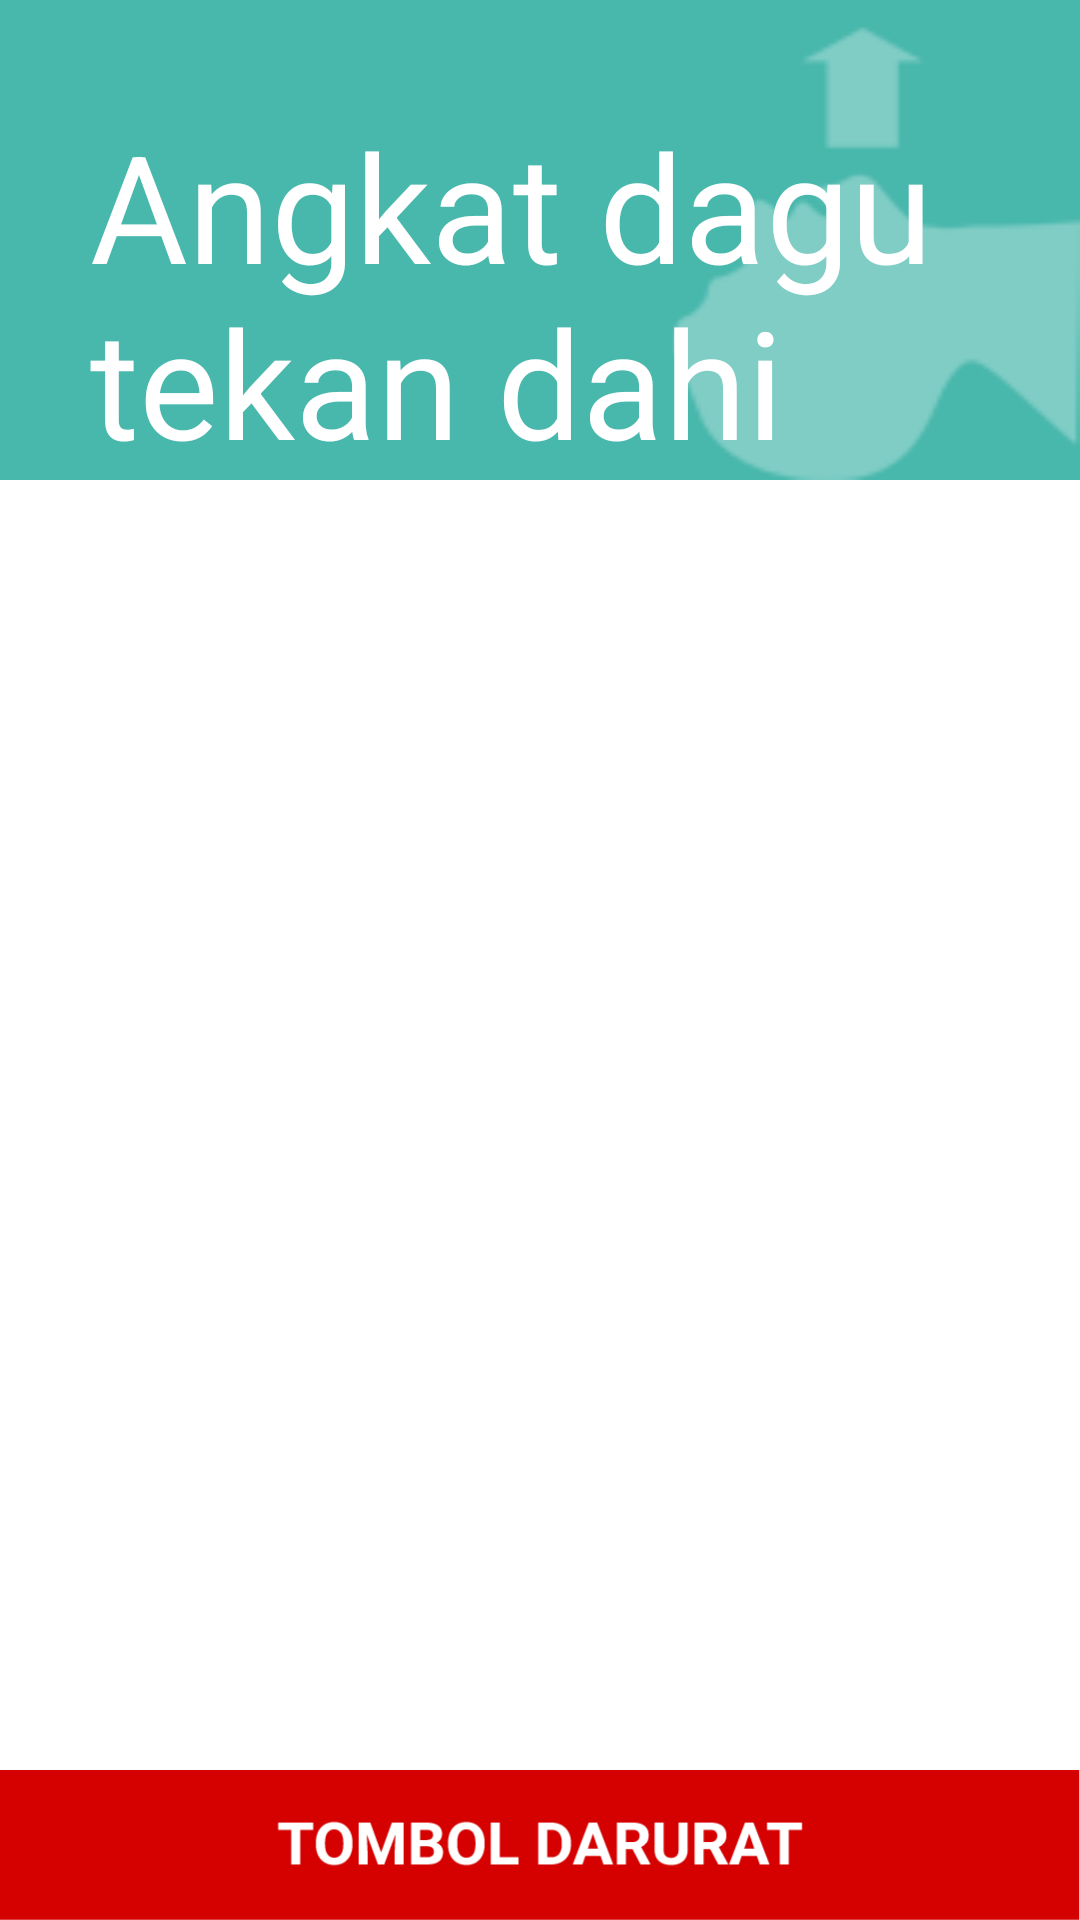

Write the Android layout XML for this screen, with the resource values it uses.
<!-- AndroidManifest.xml: application theme AppTheme -->
<!-- res/layout/activity_tp_dahu_page.xml -->
<?xml version="1.0" encoding="utf-8"?>
<RelativeLayout
    xmlns:android="http://schemas.android.com/apk/res/android"
    android:layout_width="wrap_content"
    android:layout_height="wrap_content"
    android:layout_margin="0dp"
    android:paddingTop="0dp"
    android:paddingBottom="0dp"
    >
    <ImageView
        android:layout_width="match_parent"
        android:layout_height="160dp"
        android:background="@drawable/illustrasi_angkatdagu_banner" />
    <TextView
        android:id="@+id/testing"
        android:layout_width="300dp"
        android:lines="2"
        android:layout_height="wrap_content"
        android:text="Angkat dagu tekan dahi"
        android:textSize="50sp"
        android:layout_alignParentTop="true"
        android:layout_alignParentLeft="true"
        android:layout_alignParentStart="true"
        android:layout_marginTop="35dp"
        android:textColor="#ffffff"
        android:gravity="bottom"
        android:layout_marginLeft="30dp" />

    <ListView
        android:id="@+id/listview_dahu"
        android:layout_width="wrap_content"
        android:layout_height="wrap_content"
        android:layout_alignParentLeft="true"
        android:layout_alignParentStart="true"
        android:layout_marginTop="10dp"
        android:layout_below="@id/testing"
        android:divider="@drawable/list_divider"
        android:dividerHeight="1dp">


    </ListView>
    <include
        layout="@layout/app_bar_main2"
        android:layout_width="match_parent"
        android:layout_height="match_parent" />
</RelativeLayout>
<!-- res/layout/app_bar_main2.xml (included above) -->
<?xml version="1.0" encoding="utf-8"?>
<RelativeLayout xmlns:android="http://schemas.android.com/apk/res/android"
    xmlns:app="http://schemas.android.com/apk/res-auto"
    xmlns:tools="http://schemas.android.com/tools"
    android:layout_width="match_parent"
    android:layout_height="match_parent"
    android:fitsSystemWindows="true"
    tools:context="com.debug.navdraw.MainActivity">






    
    <Button
        android:layout_width="fill_parent"
        android:layout_height="50dp"
        android:layout_gravity="bottom|center_horizontal"
        android:id="@+id/btn_darurat"
        android:background="@drawable/tombol_darurat"
        android:onClick="tombol_darurat_page_open"
        android:layout_alignParentBottom="true"
        android:layout_alignParentLeft="true"
        android:layout_alignParentStart="true" />

</RelativeLayout>
<!-- resources referenced by this layout -->
<resources>
  <!-- drawable illustrasi_angkatdagu_banner: png bitmap (drawable, 21719 bytes) -->
  <!-- drawable list_divider (drawable) -->
  <?xml version="1.0" encoding="utf-8"?>
  <inset xmlns:android="http://schemas.android.com/apk/res/android"
          android:insetLeft="20dp"
          android:insetRight="20dp" >
  
          <shape android:shape="rectangle" >
                  <solid android:color="@color/list_divider_color" />
          </shape>
  
  </inset>
  <!-- drawable tombol_darurat: png bitmap (drawable, 6397 bytes) -->
  <style name="AppTheme" parent="Theme.AppCompat.Light.DarkActionBar">
          
          <item name="colorPrimary">@color/colorPrimary</item>
          <item name="colorPrimaryDark">@color/colorPrimaryDark</item>
          <item name="colorAccent">@color/colorAccent</item>
          <item name="android:colorBackground">@color/bright_foreground_inverse_material_light</item>
          
      </style>
  <color name="list_divider_color">#B6B6B6</color>
  <color name="colorPrimary">#00968b</color>
  <color name="colorPrimaryDark">#00796B</color>
  <color name="colorAccent">#B2DFDB</color>
</resources>
